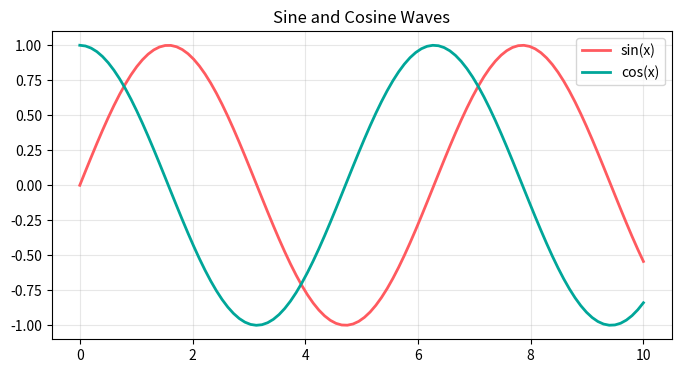

Python code for this plot:
x = 1 + 1
print(x)

import sys
sys.version

import matplotlib.pyplot as plt
import numpy as np

x = np.linspace(0, 10, 100)
plt.figure(figsize=(8, 4))
plt.plot(x, np.sin(x), label="sin(x)", color="#FF5A5F", linewidth=2)
plt.plot(x, np.cos(x), label="cos(x)", color="#00A699", linewidth=2)
plt.title("Sine and Cosine Waves")
plt.legend()
plt.grid(True, alpha=0.3)
plt.show()
